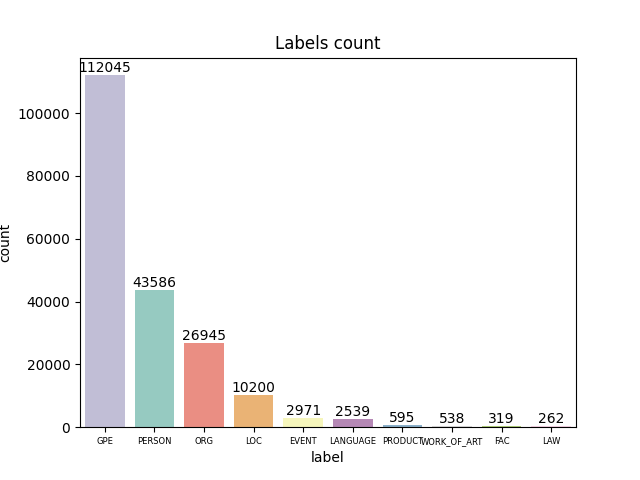

The table this chart was drawn from, first rows:
label, count
GPE, 112045
PERSON, 43586
ORG, 26945
LOC, 10200
EVENT, 2971
LANGUAGE, 2539
PRODUCT, 595
WORK_OF_ART, 538
FAC, 319
LAW, 262
